The GitHub repository YinkaAjao/Tactical-Video-Analyzer contains a labelled image folder "data" with 4 categories: corner, free kick, goal attempt, yellow card. Examples follow, each with its label.

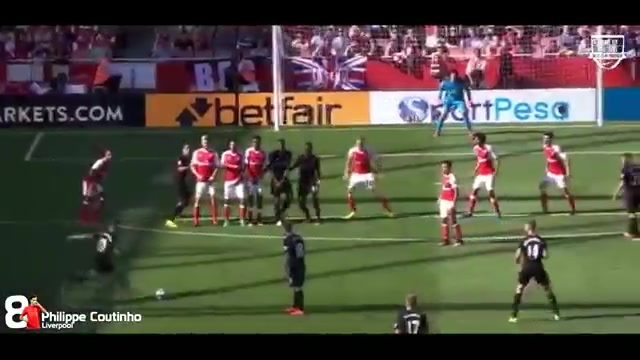
Label: free kick

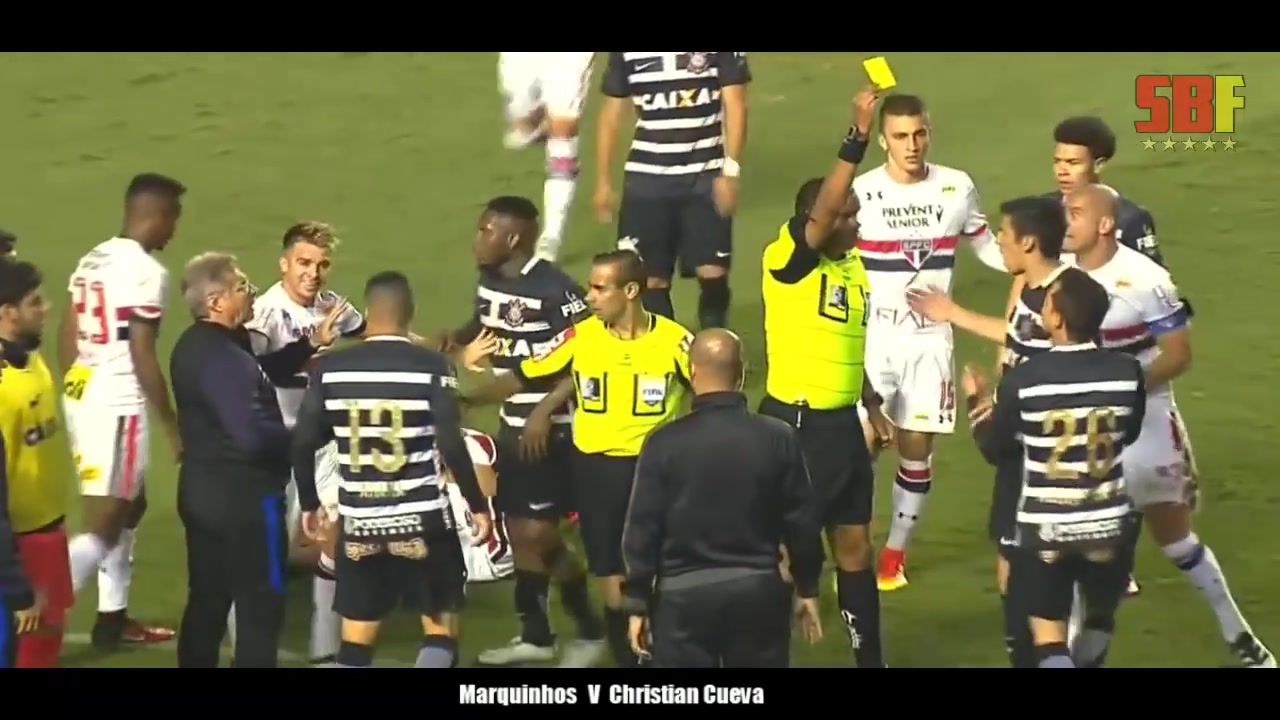
Label: yellow card

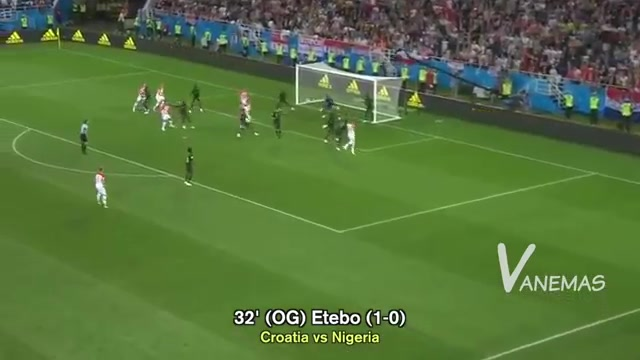
Label: corner

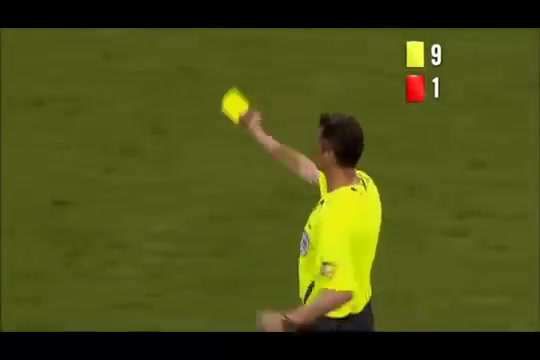
Label: yellow card

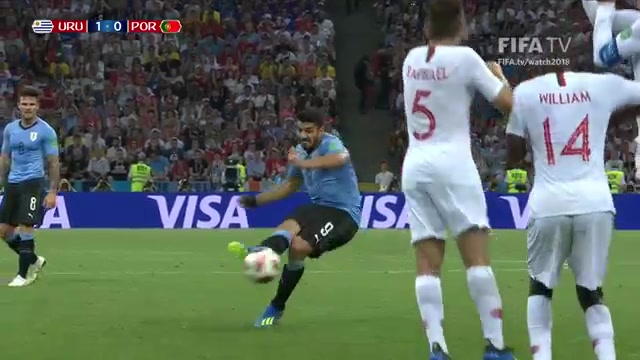
Label: goal attempt

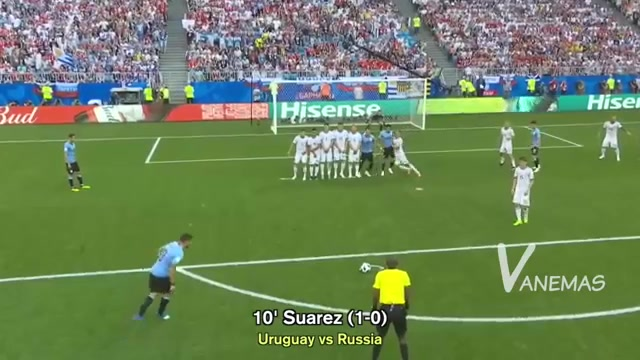
Label: free kick
